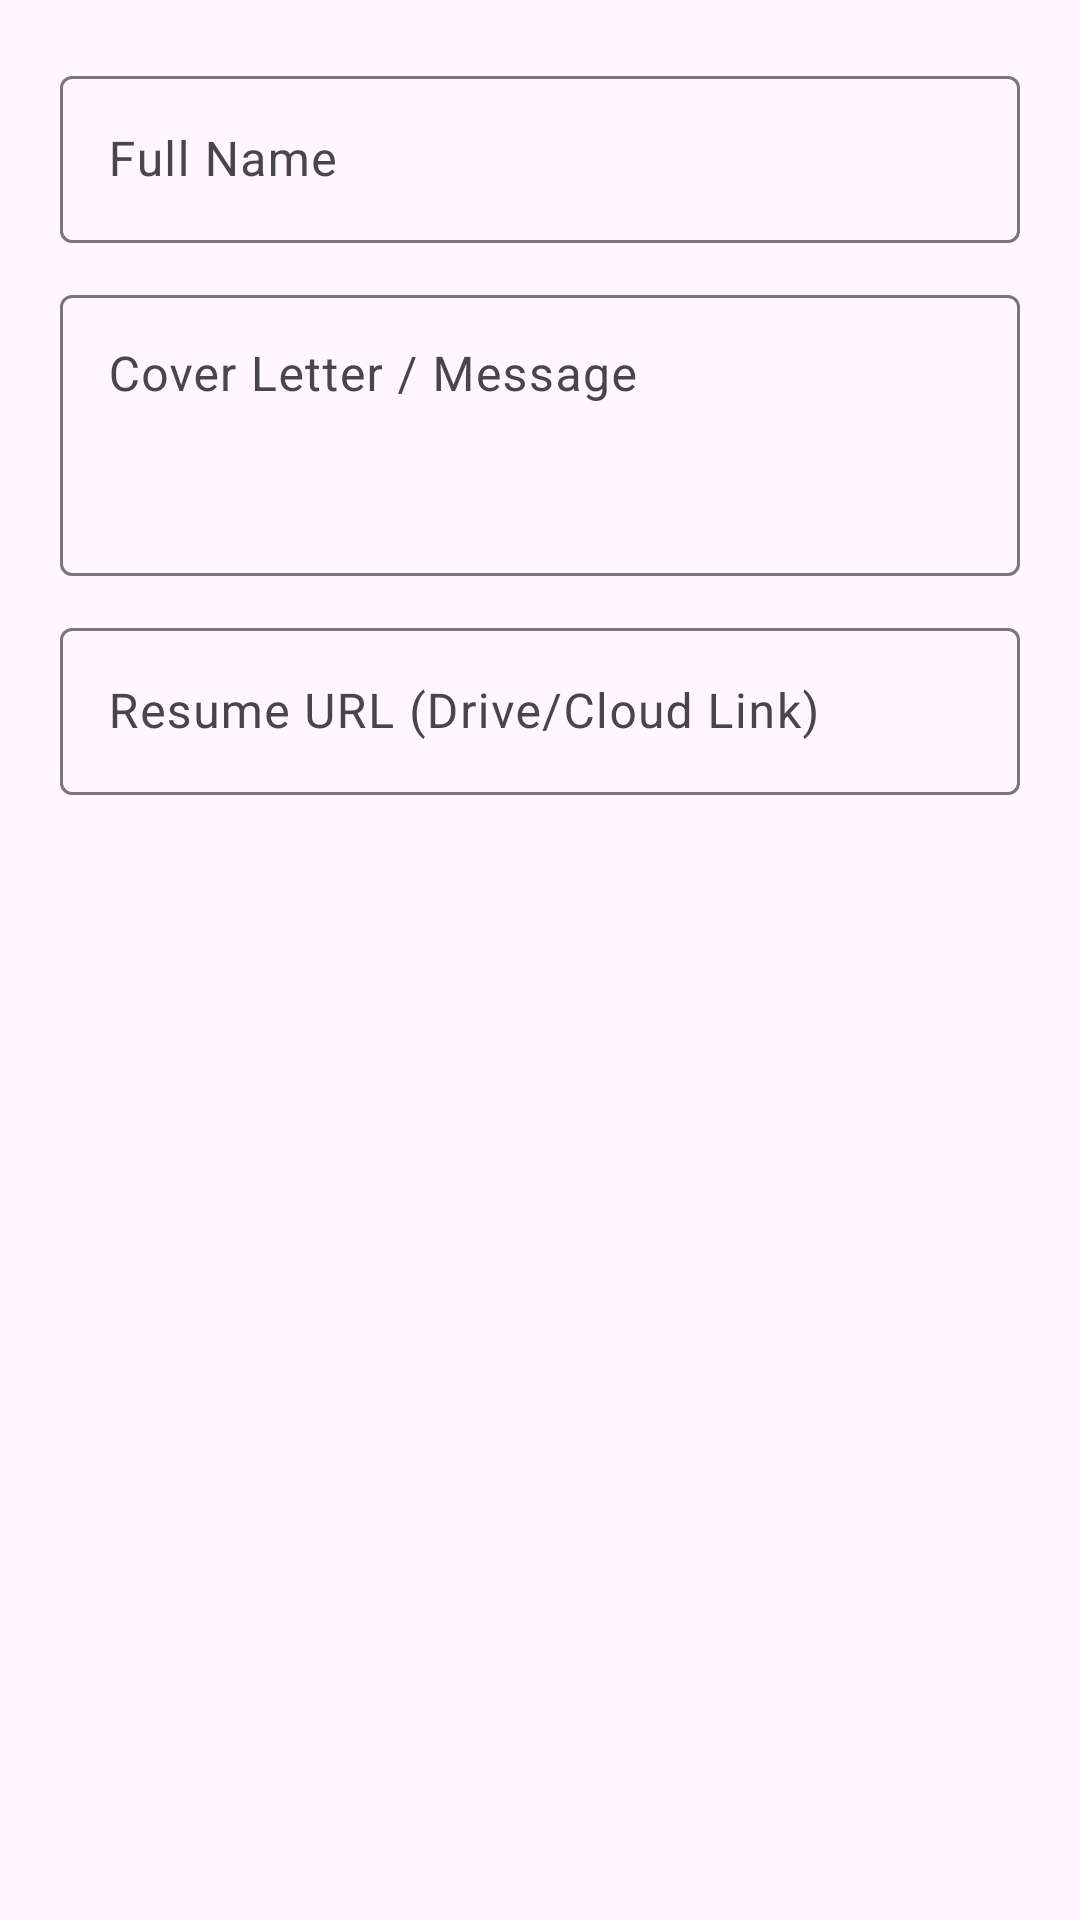

Write the Android layout XML for this screen, with the resource values it uses.
<!-- AndroidManifest.xml: application theme Theme.Freelancing_bot -->
<!-- res/layout/dialog_apply_job.xml -->
<?xml version="1.0" encoding="utf-8"?>
<LinearLayout xmlns:android="http://schemas.android.com/apk/res/android"
    android:layout_width="match_parent"
    android:layout_height="wrap_content"
    android:orientation="vertical"
    android:padding="20dp">

    <com.google.android.material.textfield.TextInputLayout
        style="@style/Widget.Material3.TextInputLayout.OutlinedBox"
        android:layout_width="match_parent"
        android:layout_height="wrap_content"
        android:hint="Full Name">
        <com.google.android.material.textfield.TextInputEditText
            android:id="@+id/etName"
            android:layout_width="match_parent"
            android:layout_height="wrap_content"
            android:inputType="textPersonName" />
    </com.google.android.material.textfield.TextInputLayout>

    <com.google.android.material.textfield.TextInputLayout
        style="@style/Widget.Material3.TextInputLayout.OutlinedBox"
        android:layout_width="match_parent"
        android:layout_height="wrap_content"
        android:layout_marginTop="12dp"
        android:hint="Cover Letter / Message">
        <com.google.android.material.textfield.TextInputEditText
            android:id="@+id/etCoverLetter"
            android:layout_width="match_parent"
            android:layout_height="wrap_content"
            android:gravity="top"
            android:inputType="textMultiLine"
            android:minLines="3" />
    </com.google.android.material.textfield.TextInputLayout>

    <com.google.android.material.textfield.TextInputLayout
        style="@style/Widget.Material3.TextInputLayout.OutlinedBox"
        android:layout_width="match_parent"
        android:layout_height="wrap_content"
        android:layout_marginTop="12dp"
        android:hint="Resume URL (Drive/Cloud Link)">
        <com.google.android.material.textfield.TextInputEditText
            android:id="@+id/etResumeUrl"
            android:layout_width="match_parent"
            android:layout_height="wrap_content"
            android:inputType="textUri" />
    </com.google.android.material.textfield.TextInputLayout>

</LinearLayout>
<!-- resources referenced by this layout -->
<resources>
  <style name="Theme.Freelancing_bot" parent="Theme.Material3.Light.NoActionBar">
          
          <item name="colorPrimary">@color/primary</item>
          <item name="colorPrimaryVariant">@color/primary</item>
          <item name="colorOnPrimary">@color/white</item>
          
          <item name="colorSecondary">@color/accent</item>
          <item name="colorSecondaryVariant">@color/accent</item>
          <item name="colorOnSecondary">@color/black</item>
          
          <item name="android:statusBarColor">?attr/colorPrimaryVariant</item>
          
      </style>
  <color name="primary">#160f29</color>
  <color name="white">#FFFFFFFF</color>
  <color name="accent">#9e7b9b</color>
  <color name="black">#FF000000</color>
</resources>
